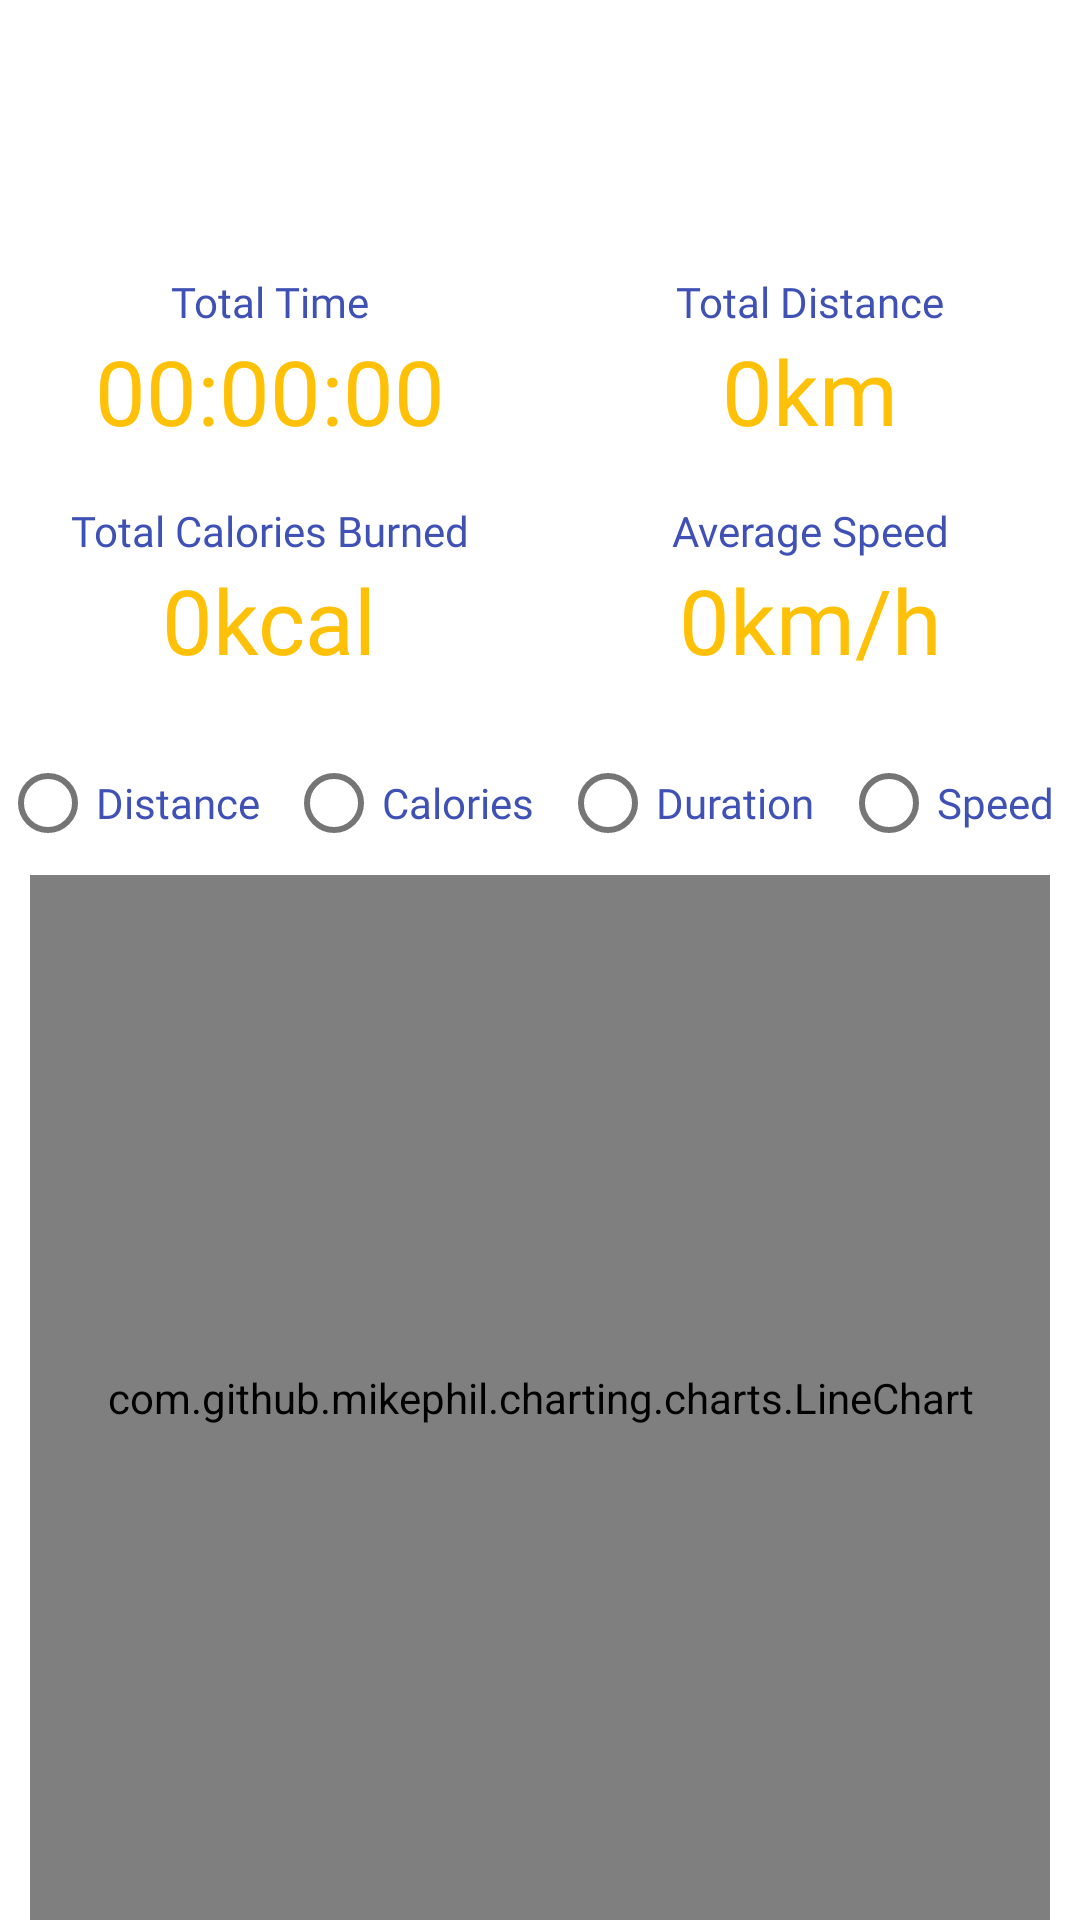

Reconstruct the res/layout file that produces this screen, plus the resources it refers to.
<!-- AndroidManifest.xml: application theme AppTheme -->
<!-- res/layout/fragment_statistics.xml -->
<?xml version="1.0" encoding="utf-8"?>
<androidx.constraintlayout.widget.ConstraintLayout xmlns:android="http://schemas.android.com/apk/res/android"
    xmlns:app="http://schemas.android.com/apk/res-auto"
    android:layout_width="match_parent"
    android:layout_height="match_parent">

    <androidx.constraintlayout.widget.ConstraintLayout
        android:id="@+id/toolbar_layout"
        android:layout_width="match_parent"
        android:layout_height="wrap_content"
        app:layout_constraintEnd_toEndOf="parent"
        app:layout_constraintStart_toStartOf="parent"
        app:layout_constraintTop_toTopOf="parent">

        <include layout="@layout/menu_item_back_arrow" />

    </androidx.constraintlayout.widget.ConstraintLayout>

    <androidx.constraintlayout.widget.ConstraintLayout
        android:id="@+id/content_layout"
        android:layout_width="match_parent"
        android:layout_height="0dp"
        app:layout_constraintBottom_toBottomOf="parent"
        app:layout_constraintEnd_toEndOf="parent"
        app:layout_constraintStart_toStartOf="parent"
        app:layout_constraintTop_toBottomOf="@+id/toolbar_layout">

        <ProgressBar
            android:id="@+id/progress_bar1"
            android:layout_width="wrap_content"
            android:layout_height="wrap_content"
            android:visibility="gone"
            app:layout_constraintBottom_toTopOf="@+id/radioGroup"
            app:layout_constraintEnd_toEndOf="parent"
            app:layout_constraintStart_toStartOf="parent"
            app:layout_constraintTop_toTopOf="parent" />

        <ProgressBar
            android:id="@+id/progress_bar2"
            android:layout_width="wrap_content"
            android:layout_height="wrap_content"
            android:visibility="gone"
            app:layout_constraintBottom_toBottomOf="parent"
            app:layout_constraintEnd_toEndOf="parent"
            app:layout_constraintStart_toStartOf="parent"
            app:layout_constraintTop_toTopOf="@+id/radioGroup" />

        <TextView
            android:id="@+id/noRecordTextView"
            android:layout_width="wrap_content"
            android:layout_height="wrap_content"
            android:text="@string/no_records_found"
            android:textSize="18sp"
            android:fontFamily="@font/gilroy_bold"
            android:textColor="@color/colorAccent"
            android:visibility="gone"
            app:layout_constraintBottom_toBottomOf="parent"
            app:layout_constraintEnd_toEndOf="parent"
            app:layout_constraintStart_toStartOf="parent"
            app:layout_constraintTop_toBottomOf="@+id/radioGroup" />

        <LinearLayout
            android:id="@+id/linearLayout"
            android:layout_width="wrap_content"
            android:layout_height="wrap_content"
            android:gravity="center"
            android:orientation="vertical"
            app:layout_constraintBottom_toTopOf="@+id/linearLayout4"
            app:layout_constraintEnd_toEndOf="parent"
            app:layout_constraintHorizontal_bias="0.5"
            app:layout_constraintStart_toStartOf="@+id/guideline1"
            app:layout_constraintTop_toTopOf="parent">

            <com.google.android.material.textview.MaterialTextView
                android:id="@+id/tvTotalDistanceInfo"
                android:layout_width="wrap_content"
                android:layout_height="wrap_content"
                android:text="@string/total_distance"
                android:fontFamily="@font/gilroy_bold"
                android:textColor="@color/blue"/>

            <com.google.android.material.textview.MaterialTextView
                android:id="@+id/tvTotalDistance"
                android:layout_width="wrap_content"
                android:layout_height="wrap_content"
                android:text="@string/_0km"
                android:fontFamily="@font/gilroy_bold"
                android:textColor="@color/colorAccent"
                android:textSize="30sp" />

        </LinearLayout>


        <LinearLayout
            android:id="@+id/linearLayout2"
            android:layout_width="wrap_content"
            android:layout_height="wrap_content"
            android:gravity="center"
            android:orientation="vertical"
            app:layout_constraintBottom_toTopOf="@+id/linearLayout3"
            app:layout_constraintEnd_toStartOf="@+id/guideline1"
            app:layout_constraintHorizontal_bias="0.5"
            app:layout_constraintStart_toStartOf="parent"
            app:layout_constraintTop_toTopOf="parent">

            <com.google.android.material.textview.MaterialTextView
                android:id="@+id/tvTotalTimeInfo"
                android:layout_width="wrap_content"
                android:layout_height="wrap_content"
                android:textColor="@color/blue"
                android:fontFamily="@font/gilroy_bold"
                android:text="@string/total_time" />

            <com.google.android.material.textview.MaterialTextView
                android:id="@+id/tvTotalTime"
                android:layout_width="wrap_content"
                android:layout_height="wrap_content"
                android:text="@string/_00_00_00"
                android:fontFamily="@font/gilroy_bold"
                android:textColor="@color/colorAccent"
                android:textSize="30sp" />

        </LinearLayout>


        <LinearLayout
            android:id="@+id/linearLayout3"
            android:layout_width="wrap_content"
            android:layout_height="wrap_content"
            android:gravity="center"
            android:orientation="vertical"
            app:layout_constraintBottom_toTopOf="@+id/guideline2"
            app:layout_constraintEnd_toStartOf="@+id/guideline1"
            app:layout_constraintHorizontal_bias="0.5"
            app:layout_constraintStart_toStartOf="parent"
            app:layout_constraintTop_toBottomOf="@+id/linearLayout2">

            <com.google.android.material.textview.MaterialTextView
                android:id="@+id/tvTotalCaloriesInfo"
                android:layout_width="wrap_content"
                android:layout_height="wrap_content"
                android:fontFamily="@font/gilroy_bold"
                android:textColor="@color/blue"
                android:text="@string/total_calories_burned" />

            <com.google.android.material.textview.MaterialTextView
                android:id="@+id/tvTotalCalories"
                android:layout_width="wrap_content"
                android:layout_height="wrap_content"
                android:text="@string/_0kcal"
                android:fontFamily="@font/gilroy_bold"
                android:textColor="@color/colorAccent"
                android:textSize="30sp" />

        </LinearLayout>


        <LinearLayout
            android:id="@+id/linearLayout4"
            android:layout_width="wrap_content"
            android:layout_height="wrap_content"
            android:gravity="center"
            android:orientation="vertical"
            app:layout_constraintBottom_toTopOf="@+id/guideline2"
            app:layout_constraintEnd_toEndOf="parent"
            app:layout_constraintHorizontal_bias="0.5"
            app:layout_constraintStart_toStartOf="@+id/guideline1"
            app:layout_constraintTop_toBottomOf="@+id/linearLayout">

            <com.google.android.material.textview.MaterialTextView
                android:id="@+id/tvAverageSpeedInfo"
                android:layout_width="wrap_content"
                android:layout_height="wrap_content"
                android:fontFamily="@font/gilroy_bold"
                android:textColor="@color/blue"
                android:text="@string/average_speed" />

            <com.google.android.material.textview.MaterialTextView
                android:id="@+id/tvAverageSpeed"
                android:layout_width="wrap_content"
                android:layout_height="wrap_content"
                android:text="@string/_0km_h"
                android:fontFamily="@font/gilroy_bold"
                android:textColor="@color/colorAccent"
                android:textSize="30sp" />

        </LinearLayout>


        <RadioGroup
            android:id="@+id/radioGroup"
            android:layout_width="match_parent"
            android:layout_height="wrap_content"
            android:orientation="horizontal"
            app:layout_constraintEnd_toEndOf="parent"
            app:layout_constraintStart_toStartOf="parent"
            app:layout_constraintTop_toTopOf="@+id/guideline2">

            <com.google.android.material.radiobutton.MaterialRadioButton
                android:id="@+id/radioDistance"
                android:layout_width="wrap_content"
                android:layout_height="wrap_content"
                android:layout_weight="1"
                android:text="@string/distance"
                android:textColor="@color/colorPrimary" />

            <com.google.android.material.radiobutton.MaterialRadioButton
                android:id="@+id/radioCalories"
                android:layout_width="wrap_content"
                android:layout_height="wrap_content"
                android:layout_weight="1"
                android:text="@string/calories"
                android:textColor="@color/colorPrimary" />

            <com.google.android.material.radiobutton.MaterialRadioButton
                android:id="@+id/radioDuration"
                android:layout_width="wrap_content"
                android:layout_height="wrap_content"
                android:layout_weight="1"
                android:text="@string/duration"
                android:textColor="@color/colorPrimary" />

            <com.google.android.material.radiobutton.MaterialRadioButton
                android:id="@+id/radioSpeed"
                android:layout_width="wrap_content"
                android:layout_height="wrap_content"
                android:layout_weight="1"
                android:text="@string/speed"
                android:textColor="@color/colorPrimary" />

        </RadioGroup>


        <com.github.mikephil.charting.charts.LineChart
            android:id="@+id/chart"
            android:layout_width="match_parent"
            android:layout_height="0dp"
            android:layout_marginStart="10dp"
            android:layout_marginEnd="10dp"
            app:layout_constraintBottom_toBottomOf="parent"
            app:layout_constraintTop_toBottomOf="@+id/radioGroup"
            app:layout_constraintVertical_bias="0.0" />

        <androidx.constraintlayout.widget.Guideline
            android:id="@+id/guideline1"
            android:layout_width="wrap_content"
            android:layout_height="wrap_content"
            android:orientation="vertical"
            app:layout_constraintGuide_percent="0.5" />

        <androidx.constraintlayout.widget.Guideline
            android:id="@+id/guideline2"
            android:layout_width="wrap_content"
            android:layout_height="wrap_content"
            android:orientation="horizontal"
            app:layout_constraintGuide_percent="0.3" />

    </androidx.constraintlayout.widget.ConstraintLayout>
</androidx.constraintlayout.widget.ConstraintLayout>
<!-- res/layout/menu_item_back_arrow.xml (included above) -->
<?xml version="1.0" encoding="utf-8"?>
<androidx.appcompat.widget.AppCompatImageView xmlns:android="http://schemas.android.com/apk/res/android"
    xmlns:app="http://schemas.android.com/apk/res-auto"
    android:id="@+id/ivBack"
    style="@style/MenuIconStyle"
    android:layout_margin="@dimen/menu_item_margin"
    android:src="@drawable/ic_arrow_back"
    app:layout_constraintStart_toStartOf="parent"
    app:layout_constraintTop_toTopOf="parent" />
<!-- resources referenced by this layout -->
<resources>
  <color name="blue">#3F51B5</color>
  <color name="colorAccent">#FFC107</color>
  <color name="colorPrimary">#3F51B5</color>
  <dimen name="menu_item_margin">24dp</dimen>
  <string name="_00_00_00">00:00:00</string>
  <string name="_0kcal">0kcal</string>
  <string name="_0km">0km</string>
  <string name="_0km_h">0km/h</string>
  <string name="average_speed">Average Speed</string>
  <string name="calories">Calories</string>
  <string name="distance">Distance</string>
  <string name="duration">Duration</string>
  <string name="no_records_found">No Records found</string>
  <string name="speed">Speed</string>
  <string name="total_calories_burned">Total Calories Burned</string>
  <string name="total_distance">Total Distance</string>
  <string name="total_time">Total Time</string>
  <style name="MenuIconStyle">
          <item name="android:scaleType">center</item>
          <item name="android:layout_width">@dimen/menu_item_size</item>
          <item name="android:layout_height">@dimen/menu_item_size</item>
          <item name="android:tint">@color/colorPrimary</item>
          <item name="android:clickable">true</item>
          <item name="android:focusable">true</item>
          <item name="android:background">@drawable/menu_item_background</item>
      </style>
  <style name="AppTheme" parent="Theme.MaterialComponents.Light.NoActionBar">
          
          <item name="colorPrimary">@color/colorPrimary</item>
          <item name="colorPrimaryDark">@color/colorPrimaryDark</item>
          <item name="colorAccent">@color/colorAccent</item>
  
          <item name="fontFamily">@font/gilroy_bold</item>
      </style>
  <dimen name="menu_item_size">50dp</dimen>
  <!-- drawable menu_item_background (drawable) -->
  <?xml version="1.0" encoding="utf-8"?>
  <ripple xmlns:android="http://schemas.android.com/apk/res/android"
      android:color="@android:color/darker_gray">
      <item
          android:id="@android:id/mask"
          android:gravity="center">
          <shape android:shape="rectangle">
              <solid android:color="@android:color/white"/>
              <corners android:radius="@dimen/menu_item_radius" />
          </shape>
      </item>
  </ripple>
  <color name="colorPrimaryDark">#FFFFFF</color>
  <dimen name="menu_item_radius">12dp</dimen>
</resources>
